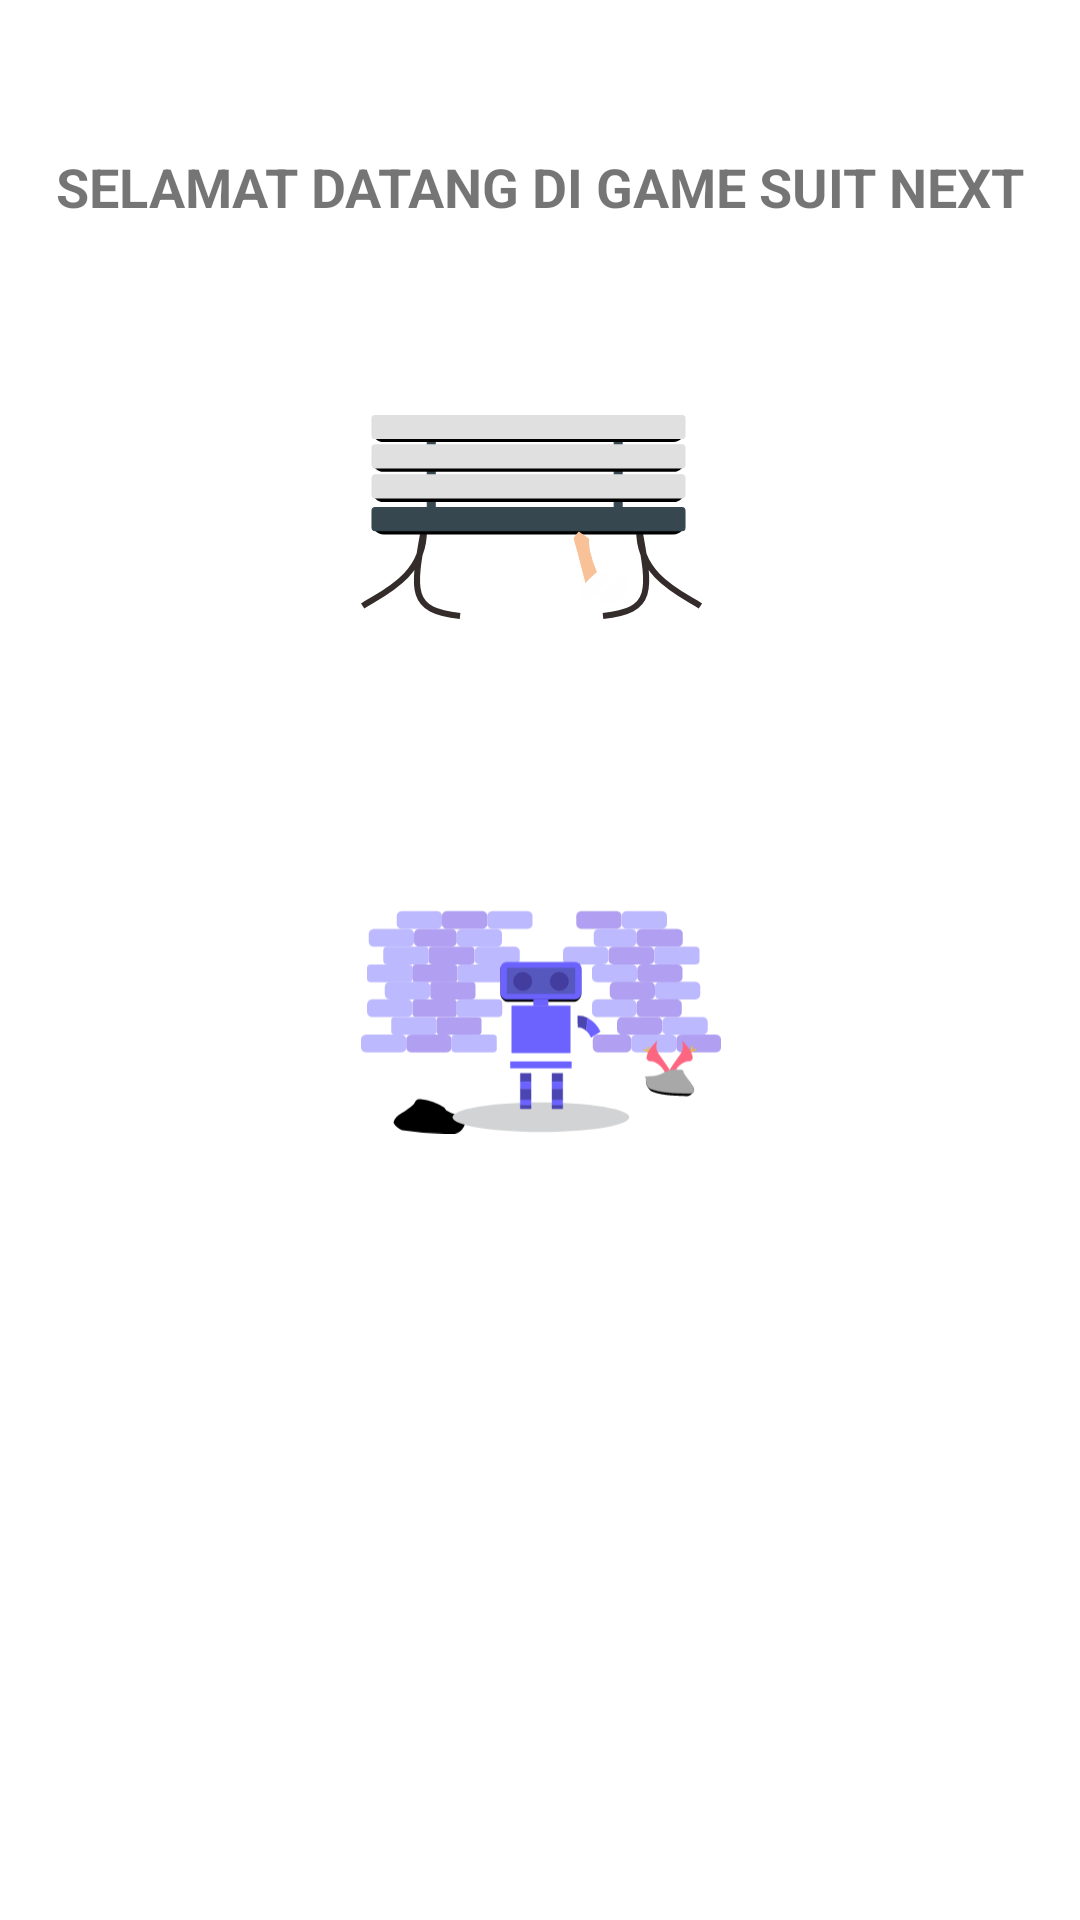

Produce the Android XML layout that renders to this screen, including the resource entries it uses.
<!-- AndroidManifest.xml: application theme Theme.Challeng_abdul -->
<!-- res/layout/actvity_home.xml -->
<?xml version="1.0" encoding="utf-8"?>
<androidx.constraintlayout.widget.ConstraintLayout
    android:id="@+id/layout_root"
    xmlns:android="http://schemas.android.com/apk/res/android"
    xmlns:app="http://schemas.android.com/apk/res-auto"
    xmlns:tools="http://schemas.android.com/tools"
    android:layout_width="match_parent"
    android:layout_height="match_parent"
    tools:context=".HomeActivity">

    <TextView
        android:id="@+id/textView"
        android:layout_width="wrap_content"
        android:layout_height="wrap_content"
        android:layout_marginTop="50dp"
        android:text="SELAMAT DATANG DI GAME SUIT NEXT"
        android:textSize="18sp"
        android:textStyle="bold"
        app:layout_constraintEnd_toEndOf="parent"
        app:layout_constraintStart_toStartOf="parent"
        app:layout_constraintTop_toTopOf="parent" />


    <ImageView
        android:id="@+id/iv_single"
        android:layout_width="120dp"
        android:layout_height="120dp"
        android:layout_marginTop="25dp"
        android:src="@drawable/ic_landing_page1"
        app:layout_constraintEnd_toEndOf="@+id/textView"
        app:layout_constraintStart_toStartOf="@+id/textView"
        app:layout_constraintTop_toBottomOf="@+id/textView" />

    <TextView
        android:id="@+id/tv_single"
        android:layout_width="wrap_content"
        android:layout_height="wrap_content"
        android:text=""
        android:layout_marginTop="10dp"
        android:textStyle="bold"
        app:layout_constraintEnd_toEndOf="@+id/iv_single"
        app:layout_constraintStart_toStartOf="@+id/iv_single"
        app:layout_constraintTop_toBottomOf="@+id/iv_single" />

    <ImageView
        android:id="@+id/iv_cpu"
        android:layout_width="120dp"
        android:layout_height="120dp"
        android:layout_marginTop="25dp"
        android:src="@drawable/ic_landing_page2"
        app:layout_constraintEnd_toEndOf="@+id/tv_single"
        app:layout_constraintStart_toStartOf="@+id/tv_single"
        app:layout_constraintTop_toBottomOf="@+id/tv_single" />

    <TextView
        android:id="@+id/tv_cpu"
        android:layout_width="wrap_content"
        android:layout_height="wrap_content"
        android:text=""
        android:layout_marginTop="10dp"
        android:textStyle="bold"
        app:layout_constraintEnd_toEndOf="@+id/iv_cpu"
        app:layout_constraintStart_toStartOf="@+id/iv_cpu"
        app:layout_constraintTop_toBottomOf="@+id/iv_cpu" />

</androidx.constraintlayout.widget.ConstraintLayout>
<!-- resources referenced by this layout -->
<resources>
  <!-- drawable ic_landing_page1: vector/xml drawable (drawable, 4227 chars, omitted) -->
  <!-- drawable ic_landing_page2: vector/xml drawable (drawable, 16175 chars, omitted) -->
  <style name="Theme.Challeng_abdul" parent="Theme.MaterialComponents.DayNight.DarkActionBar">
          
          <item name="colorPrimary">@color/purple_500</item>
          <item name="colorPrimaryVariant">@color/purple_700</item>
          <item name="colorOnPrimary">@color/white</item>
          
          <item name="colorSecondary">@color/teal_200</item>
          <item name="colorSecondaryVariant">@color/teal_700</item>
          <item name="colorOnSecondary">@color/black</item>
          
          <item name="android:statusBarColor" tools:targetApi="l">?attr/colorPrimaryVariant</item>
          
      </style>
  <!-- not gathered from this repository: default colours our renderer supplied (Android Studio template values) -->
  <color name="purple_500">#FF6200EE</color>
  <color name="purple_700">#FF3700B3</color>
  <color name="teal_200">#FF03DAC5</color>
  <color name="teal_700">#FF018786</color>
  <color name="black">#FF000000</color>
  <color name="white">#FFFFFFFF</color>
</resources>
